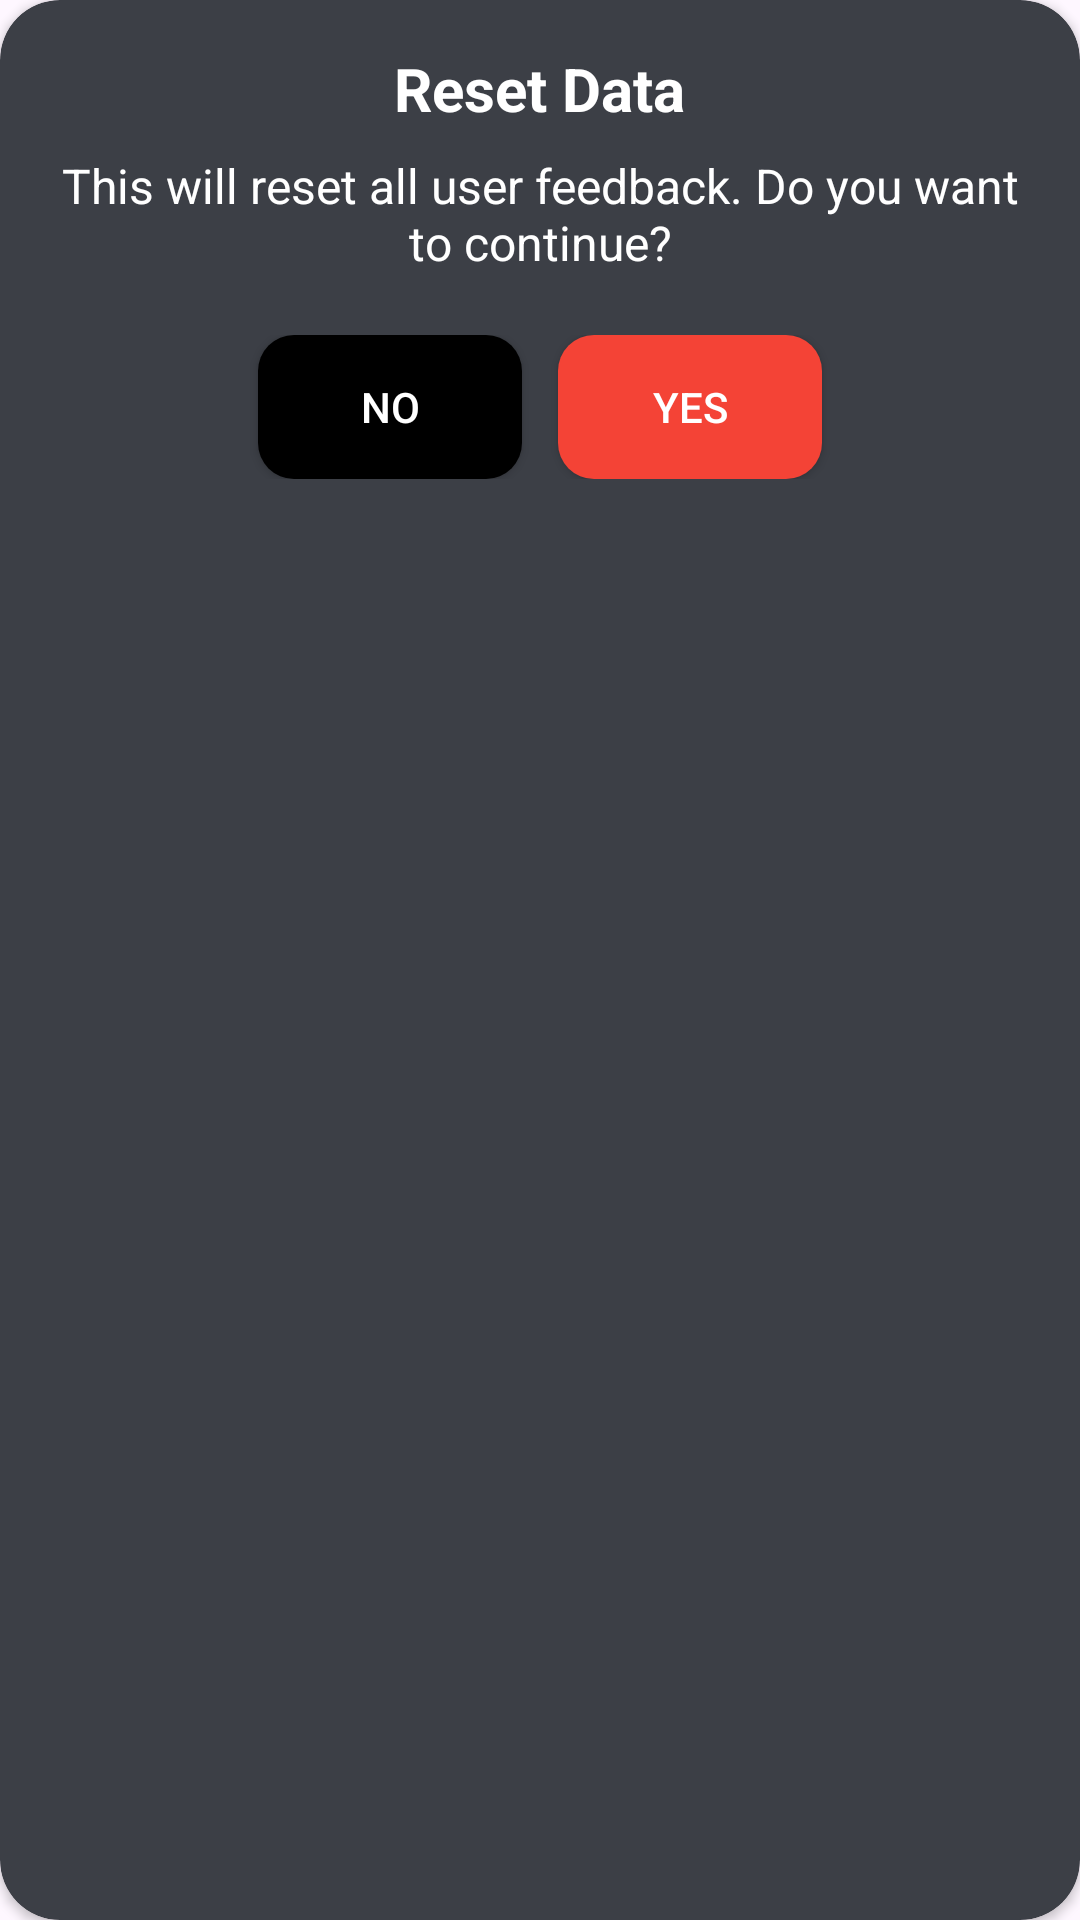

Write the Android layout XML for this screen, with the resource values it uses.
<!-- AndroidManifest.xml: application theme Theme.MacroTracker -->
<!-- res/layout/reset_feedbox_dialog.xml -->
<androidx.cardview.widget.CardView xmlns:android="http://schemas.android.com/apk/res/android"
    xmlns:app="http://schemas.android.com/apk/res-auto"
    android:layout_width="match_parent"
    android:layout_height="wrap_content"
    android:layout_gravity="center"
    android:elevation="20dp"
    app:cardCornerRadius="20dp"
    app:cardBackgroundColor="@color/gray"
    android:background="@drawable/dialog_rounded_bg"
    android:layout_margin="16dp">

    <LinearLayout
        android:layout_width="match_parent"
        android:layout_height="wrap_content"
        android:orientation="vertical"
        android:gravity="center"
        android:padding="16dp">

        <TextView
            android:id="@+id/dialogTitle"
            android:layout_width="wrap_content"
            android:layout_height="wrap_content"
            android:text="Reset Data"
            android:textSize="20sp"
            android:textStyle="bold"
            android:textColor="@color/white"
            android:gravity="center"
            android:paddingBottom="8dp"/>

        
        <TextView
            android:id="@+id/dialogMessage"
            android:layout_width="wrap_content"
            android:layout_height="wrap_content"
            android:gravity="center"
            android:paddingBottom="12dp"
            android:text="This will reset all user feedback. Do you want to continue?"
            android:textColor="@color/white"
            android:textSize="16sp" />

        <LinearLayout
            android:layout_width="match_parent"
            android:layout_height="wrap_content"
            android:orientation="horizontal"
            android:gravity="center"
            android:paddingTop="8dp">

            <Button
                android:id="@+id/cancelButton"
                android:layout_width="wrap_content"
                android:layout_height="wrap_content"
                android:text="No"
                app:backgroundTint="@null"
                android:background="@drawable/button_cancel_bg"
                android:textColor="@color/white"
                android:paddingHorizontal="24dp"
                android:paddingVertical="8dp"
                android:layout_marginEnd="12dp"
                />

            <Button
                android:id="@+id/confirmButton"
                android:layout_width="wrap_content"
                android:layout_height="wrap_content"
                android:text="Yes"
                app:backgroundTint="@null"
                android:background="@drawable/button_confirm_bg"
                android:textColor="@color/white"
                android:paddingHorizontal="24dp"
                android:paddingVertical="8dp"
                />
        </LinearLayout>

    </LinearLayout>
</androidx.cardview.widget.CardView>
<!-- resources referenced by this layout -->
<resources>
  <color name="gray">#3C3F46</color>
  <color name="white">#FFFFFFFF</color>
  <!-- drawable button_cancel_bg (drawable) -->
  <?xml version="1.0" encoding="utf-8"?>
  <selector xmlns:android="http://schemas.android.com/apk/res/android">
  <item android:state_pressed="true">
      <shape android:shape="rectangle">
          <solid android:color="#388E3C"/>
          <corners android:radius="12dp"/>
      </shape>
  </item>
  <item>
      <shape android:shape="rectangle">
          <solid android:color="#000000"/>
          <corners android:radius="12dp"/>
      </shape>
  </item>
  </selector>
  <!-- drawable button_confirm_bg (drawable) -->
  <?xml version="1.0" encoding="utf-8"?>
  <selector xmlns:android="http://schemas.android.com/apk/res/android">
      <item android:state_pressed="true">
          <shape android:shape="rectangle">
              <solid android:color="#D32F2F"/> 
              <corners android:radius="12dp"/>
          </shape>
      </item>
      <item>
          <shape android:shape="rectangle">
              <solid android:color="#F44336"/> 
              <corners android:radius="12dp"/>
          </shape>
      </item>
  </selector>
  <!-- drawable dialog_rounded_bg (drawable) -->
  <?xml version="1.0" encoding="utf-8"?>
  <layer-list xmlns:android="http://schemas.android.com/apk/res/android">
  
      
      <item>
          <shape android:shape="rectangle">
              <corners android:radius="20dp"/>
              <solid android:color="#80000000"/> 
          </shape>
      </item>
  
      
      <item android:top="4dp" android:left="4dp">
          <shape android:shape="rectangle">
              <corners android:radius="20dp"/>
              <solid android:color="#333333"/> 
          </shape>
      </item>
  
  </layer-list>
  <style name="Theme.MacroTracker" parent="Base.Theme.MacroTracker" />
  <style name="Base.Theme.MacroTracker" parent="Theme.Material3.DayNight.NoActionBar">
          
          <item name="android:statusBarColor">@color/black</item>
          <item name="android:windowLightStatusBar">false</item> 
  
          
          <item name="android:textColorPrimary">@color/white</item>
          <item name="android:textColorSecondary">@color/white</item>
      </style>
  <color name="black">#FF000000</color>
</resources>
